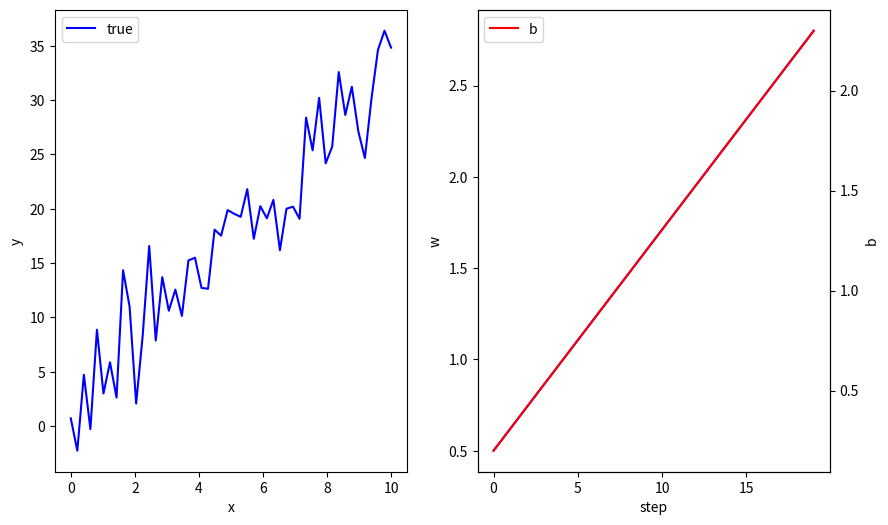

This figure's Python source:
import matplotlib.pyplot as plt
import numpy as np

# t = np.linspace(0 , 2*np.pi, 20)

# accel = np.sin(t) + 0.1 * np.random.randn(20)
# gyro = np.cos(t) + 0.1 * np.random.randn(20)

# fig, ax1 = plt.subplots(figsize = (10,5))
# ax2 = ax1.twinx()
# ax1.plot(t, accel ,label = "accel",color = "blue")
# ax1.set_xlabel("time")
# ax1.set_ylabel("accel")
# ax1.legend()

# ax2.plot(t,gyro,label = "gyro",color = "red")
# ax2.set_ylabel("gyro")
# ax2.legend()

# plt.show()


# 自检

x = np.linspace(0,10,50)
y = 3 * x + 2 + np.random.randn(50) * 3

w_history = np.linspace(0.5, 2.8, 20)
b_history = np.linspace(0.2, 2.3, 20)

fig = plt.figure(figsize = (10, 6))

ax1 = fig.add_subplot(1,2,1)
ax1.plot(x ,y ,label = "true",color = "blue")
ax1.legend()
ax1.set_xlabel("x")
ax1.set_ylabel("y")

ax2 = fig.add_subplot(1,2,2)
ax2.plot(range(20),w_history,label = "w",color = "blue")
ax2.set_xlabel("step")
ax2.set_ylabel("w")

ax3 = ax2.twinx()
ax3.plot(range(20),b_history,label = "b",color = "red")
ax3.set_xlabel("step")
ax3.set_ylabel("b")
ax3.legend()

plt.show()
